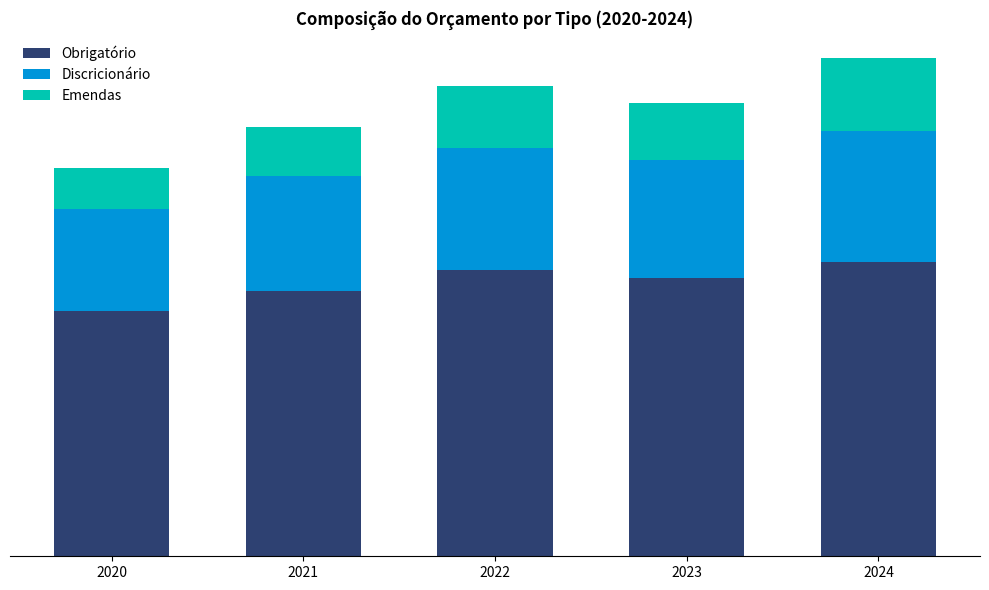
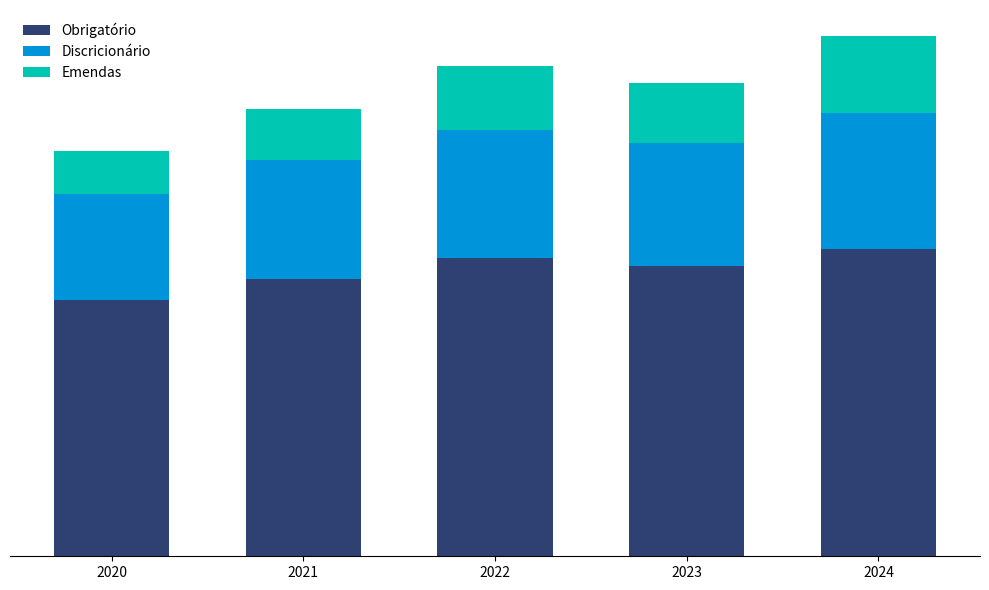

The script that saved these images, in order:
"""Stacked bar chart generator for ATS-02 report.

Generates stacked bar charts showing budget composition by type
(Obrigatório, Discricionário, Emendas).
"""

import io
import base64
from typing import List, Dict, Tuple, Optional

try:
    import matplotlib

    matplotlib.use("Agg")  # Non-interactive backend
    import matplotlib.pyplot as plt
    import matplotlib.ticker as ticker
    import numpy as np
except ImportError:
    raise ImportError(
        "matplotlib and numpy are required for chart generation. "
        "Install them with: pip install matplotlib numpy"
    )


def generate_stacked_bar(
    labels: List[str],
    series: Dict[str, List[float]],
    colors: Optional[Dict[str, str]] = None,
    figsize: Tuple[float, float] = (10, 6),
    title: Optional[str] = None,
    horizontal: bool = False,
    image_format: str = "svg",
    output_format: str = "base64",
) -> str:
    """Generate a stacked bar chart.

    Args:
        labels: X-axis labels (e.g., years)
        series: Dictionary mapping series names to values
                e.g., {"Obrigatório": [60, 65, 70], "Discricionário": [25, 28, 30]}
        colors: Optional dictionary mapping series names to colors
        figsize: Figure size (width, height) in inches
        title: Optional chart title
        horizontal: If True, creates horizontal stacked bars
        image_format: Image format ('svg' or 'png')
        output_format: 'raw' for raw content string, 'base64' for base64

    Returns:
        Base64-encoded image or raw image content as string
    """
    # Default color palette
    if colors is None:
        default_colors = ["#2E4172", "#0095DA", "#00C7B1", "#FFB81C", "#E63946"]
        colors = {name: default_colors[i % len(default_colors)] for i, name in enumerate(series.keys())}

    fig, ax = plt.subplots(figsize=figsize)

    # Prepare data
    series_names = list(series.keys())
    n_labels = len(labels)
    x = np.arange(n_labels)
    bar_width = 0.6

    # Track cumulative heights for stacking
    cumulative = np.zeros(n_labels)

    # Create stacked bars
    for series_name in series_names:
        values = np.array(series[series_name])

        if horizontal:
            bars = ax.barh(
                x,
                values,
                bar_width,
                left=cumulative,
                label=series_name,
                color=colors.get(series_name, "#999999"),
            )
        else:
            bars = ax.bar(
                x,
                values,
                bar_width,
                bottom=cumulative,
                label=series_name,
                color=colors.get(series_name, "#999999"),
            )

        cumulative += values

    # Configure axes
    if horizontal:
        ax.set_yticks(x)
        ax.set_yticklabels(labels)
        ax.spines["left"].set_visible(False)
        ax.spines["top"].set_visible(False)
        ax.spines["right"].set_visible(False)
    else:
        ax.set_xticks(x)
        ax.set_xticklabels(labels)
        ax.spines["left"].set_visible(False)
        ax.spines["top"].set_visible(False)
        ax.spines["right"].set_visible(False)
        ax.tick_params(axis="y", which="both", left=False, length=0, labelleft=False)
        ax.set_yticks([])

    if title:
        ax.set_title(title, fontsize=12, fontweight="bold")

    # Add legend
    ax.legend(loc="best", frameon=False)

    # Add grid for readability
    if horizontal:
        ax.grid(axis="x", alpha=0.3, linestyle="--")
    else:
        ax.grid(axis="y", alpha=0.3, linestyle="--")
    ax.set_axisbelow(True)

    # Adjust layout
    plt.tight_layout()

    # Save to buffer
    buffer = io.BytesIO()
    plt.savefig(buffer, format=image_format, dpi=200, transparent=False, bbox_inches="tight")
    plt.close(fig)

    buffer.seek(0)
    image_data = buffer.read()

    if output_format == "base64":
        return base64.b64encode(image_data).decode("utf-8")
    return image_data.decode("utf-8" if image_format == "svg" else "latin-1")


# Example usage
if __name__ == "__main__":
    # Test data
    years = ["2020", "2021", "2022", "2023", "2024"]
    budget_series = {
        "Obrigatório": [60, 65, 70, 68, 72],
        "Discricionário": [25, 28, 30, 29, 32],
        "Emendas": [10, 12, 15, 14, 18],
    }

    custom_colors = {
        "Obrigatório": "#2E4172",
        "Discricionário": "#0095DA",
        "Emendas": "#00C7B1",
    }

    chart_b64 = generate_stacked_bar(
        labels=years,
        series=budget_series,
        colors=custom_colors,
        title="Composição do Orçamento por Tipo (2020-2024)",
    )

    print(f"Generated stacked bar chart: {len(chart_b64)} chars (base64)")

    # Save sample PNG
    with open("sample_stacked_bar.png", "wb") as f:
        png_bytes = generate_stacked_bar(
            labels=years,
            series=budget_series,
            colors=custom_colors,
            output_format="png",
        )
        f.write(png_bytes.encode("latin-1"))

    print("Sample PNG saved to sample_stacked_bar.png")
